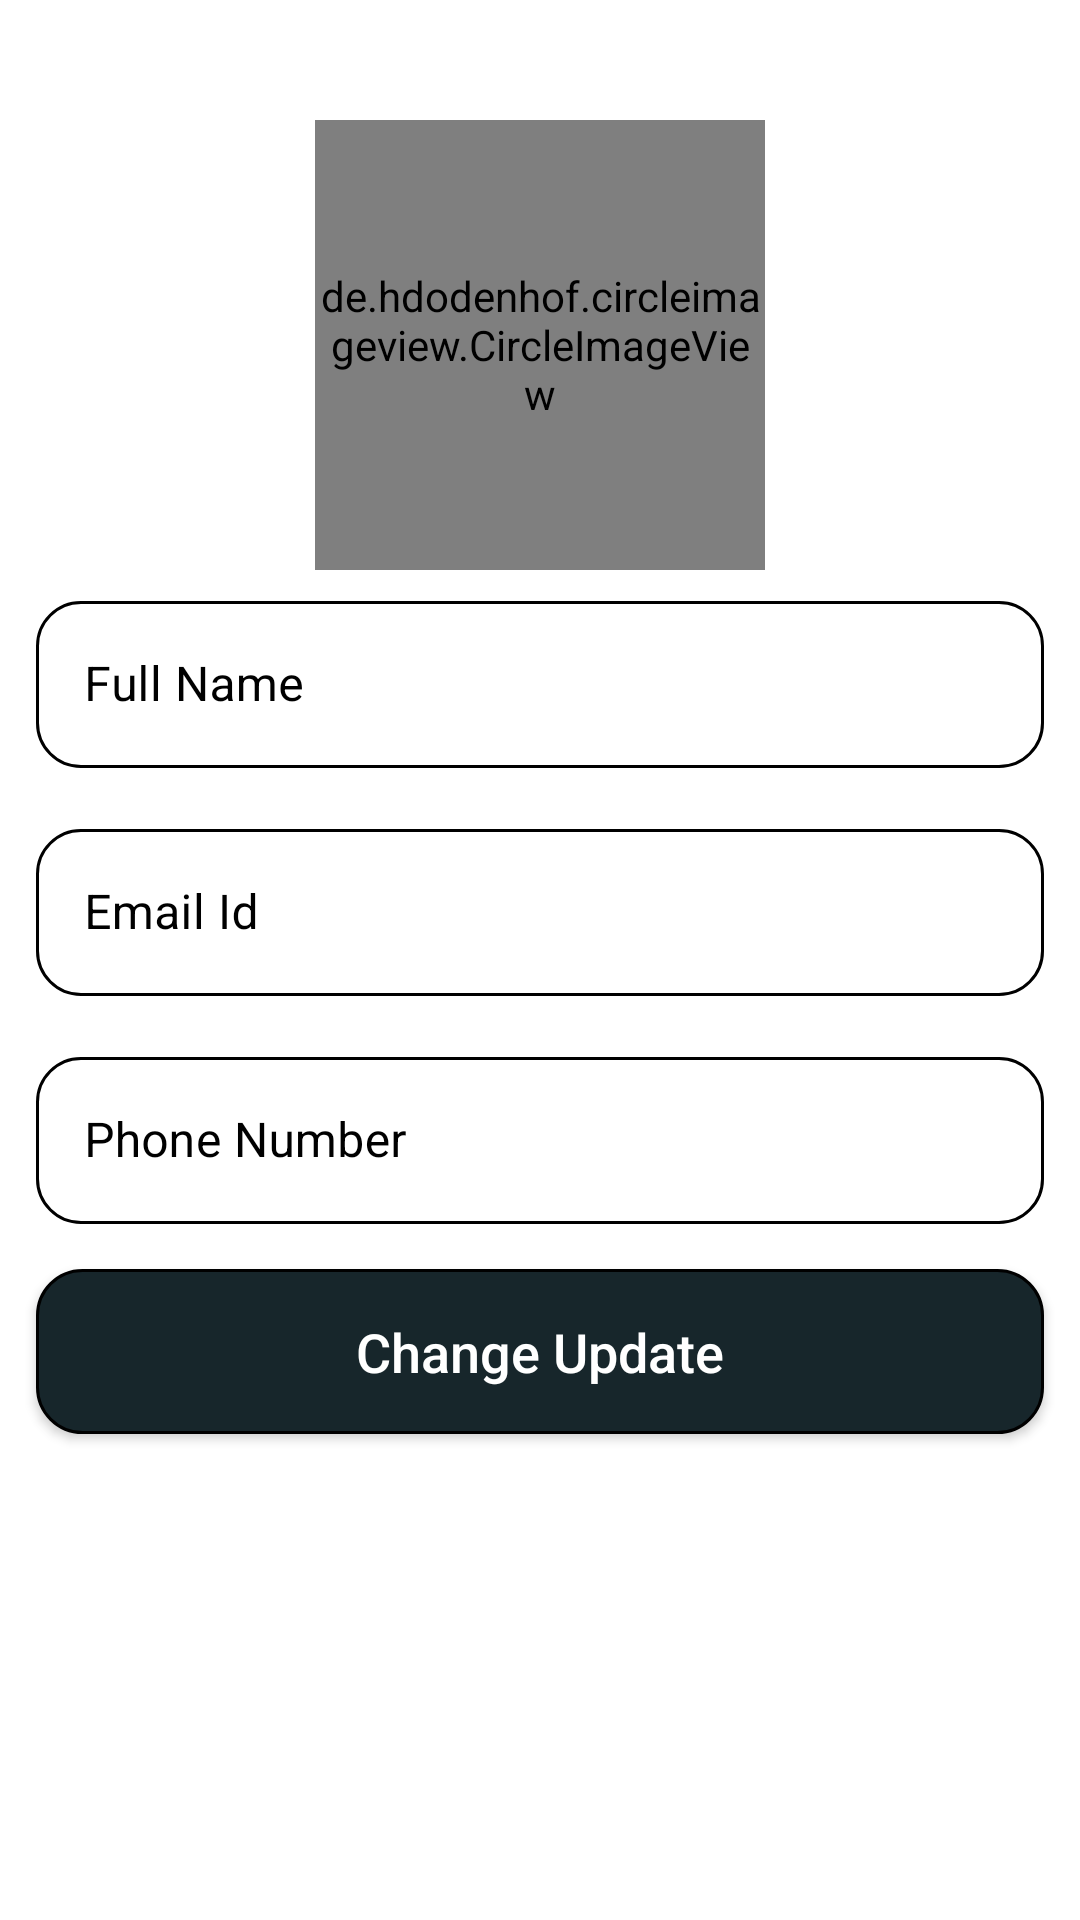

Android layout source for this screen:
<!-- AndroidManifest.xml: application theme Theme.Dev_until_50 -->
<!-- res/layout/activity_account_info.xml -->
<?xml version="1.0" encoding="utf-8"?>
<LinearLayout xmlns:android="http://schemas.android.com/apk/res/android"
    xmlns:app="http://schemas.android.com/apk/res-auto"
    xmlns:tools="http://schemas.android.com/tools"
    android:layout_width="match_parent"
    android:layout_height="match_parent"
    tools:context=".Account_info"
    android:orientation="vertical">

    <de.hdodenhof.circleimageview.CircleImageView
        android:id="@+id/nav_dp"
        android:layout_width="150dp"
        android:layout_height="150dp"
        android:layout_gravity="center"
        android:src="@drawable/avatar"
        android:layout_marginTop="40dp"
        app:layout_constraintBottom_toBottomOf="parent"
        app:layout_constraintEnd_toEndOf="parent"
        app:layout_constraintHorizontal_bias="0.498"
        app:layout_constraintStart_toStartOf="parent"
        app:layout_constraintTop_toTopOf="parent"
        app:layout_constraintVertical_bias="0.104" />

    <com.google.android.material.textfield.TextInputLayout
        android:layout_width="match_parent"
        android:layout_height="wrap_content"
        style="@style/Widget.MaterialComponents.TextInputLayout.OutlinedBox"
        app:boxCornerRadiusBottomEnd="15dp"
        app:boxCornerRadiusBottomStart="15dp"
        app:boxCornerRadiusTopEnd="15dp"
        app:boxCornerRadiusTopStart="15dp"
        android:layout_marginEnd="12dp"
        android:layout_marginStart="12dp"
        android:layout_marginTop="5dp"
        android:layout_marginBottom="5dp"
        android:textColorHint="@color/black"
        app:boxStrokeColor="@color/mtrl_textinput_default_box_stroke_color">

        <EditText
            android:layout_width="match_parent"
            android:layout_height="wrap_content"
            android:hint="Full Name"
            android:id="@+id/info_change_name"
            android:textColor="@color/black"/>
    </com.google.android.material.textfield.TextInputLayout>

    <com.google.android.material.textfield.TextInputLayout
        android:layout_width="match_parent"
        android:layout_height="wrap_content"
        style="@style/Widget.MaterialComponents.TextInputLayout.OutlinedBox"
        app:boxCornerRadiusBottomEnd="15dp"
        app:boxCornerRadiusBottomStart="15dp"
        app:boxCornerRadiusTopEnd="15dp"
        app:boxCornerRadiusTopStart="15dp"
        android:layout_marginEnd="12dp"
        android:layout_marginStart="12dp"
        android:layout_marginTop="10dp"
        android:layout_marginBottom="5dp"
        android:textColorHint="@color/black"
        app:boxStrokeColor="@color/mtrl_textinput_default_box_stroke_color">

        <EditText
            android:layout_width="match_parent"
            android:layout_height="wrap_content"
            android:hint="Email Id"
            android:id="@+id/info_email"
            android:textColor="@color/black"/>
    </com.google.android.material.textfield.TextInputLayout>

    <com.google.android.material.textfield.TextInputLayout
        android:layout_width="match_parent"
        android:layout_height="wrap_content"
        style="@style/Widget.MaterialComponents.TextInputLayout.OutlinedBox"
        app:boxCornerRadiusBottomEnd="15dp"
        app:boxCornerRadiusBottomStart="15dp"
        app:boxCornerRadiusTopEnd="15dp"
        app:boxCornerRadiusTopStart="15dp"
        android:layout_marginEnd="12dp"
        android:layout_marginStart="12dp"
        android:layout_marginTop="10dp"
        android:layout_marginBottom="5dp"
        android:textColorHint="@color/black"
        app:boxStrokeColor="@color/mtrl_textinput_default_box_stroke_color">

        <EditText
            android:layout_width="match_parent"
            android:layout_height="wrap_content"
            android:hint="Phone Number"
            android:id="@+id/info_phone_change"
            android:textColor="@color/black"/>
    </com.google.android.material.textfield.TextInputLayout>

    <androidx.appcompat.widget.AppCompatButton
        android:id="@+id/signup_btn"
        android:layout_width="match_parent"
        android:layout_height="55dp"
        android:text="Change Update"
        android:textAllCaps="false"
        android:textSize="18dp"
        android:textColor="@color/white"

        android:layout_gravity="center_horizontal"
        android:background="@drawable/continue_but"
        android:layout_marginEnd="12dp"
        android:layout_marginStart="12dp"
        android:layout_marginTop="10dp"
        android:layout_marginBottom="5dp"/>






</LinearLayout>
<!-- resources referenced by this layout -->
<resources>
  <color name="black">#FF000000</color>
  <color name="mtrl_textinput_default_box_stroke_color" tools:override="true">#FF000000</color>
  <color name="white">#FFFFFFFF</color>
  <!-- drawable continue_but (drawable) -->
  <?xml version="1.0" encoding="utf-8"?>
  <shape xmlns:android="http://schemas.android.com/apk/res/android">
  
      <solid
          android:color="#17262B"/>
  
      <stroke
          android:color="@color/black"
          android:width="1dp"/>
      <corners
          android:radius="15dp"/>
  
  
  </shape>
  <style name="Theme.Dev_until_50" parent="Theme.MaterialComponents.DayNight.DarkActionBar">
          
          <item name="colorPrimary">@color/purple_500</item>
          <item name="colorPrimaryVariant">@color/purple_700</item>
          <item name="colorOnPrimary">@color/white</item>
          
          <item name="colorSecondary">@color/teal_200</item>
          <item name="colorSecondaryVariant">@color/teal_700</item>
          <item name="colorOnSecondary">@color/black</item>
          
          <item name="android:statusBarColor" tools:targetApi="l">?attr/colorPrimaryVariant</item>
          
      </style>
  <color name="purple_500">#FF6200EE</color>
  <color name="purple_700">#FF3700B3</color>
  <color name="teal_200">#FF03DAC5</color>
  <color name="teal_700">#FF018786</color>
</resources>
